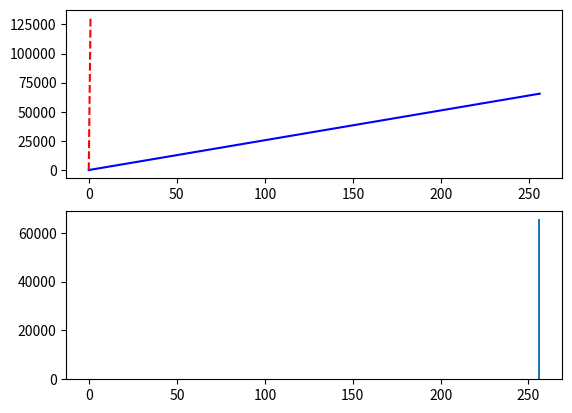

The script that saved this image:
import matplotlib.pyplot as plt

# figure 객체 생성
fig=plt.figure()

# 서브 슬롯 생성(2행 1열)
ax1=fig.add_subplot(2,1,1)
ax2=fig.add_subplot(2,1,2)

x=[0,256]
# x축
y=[v*v for v in x]

# y축2 v*v*2
z=[v*v*2 for v in x]

# 멀티 라인(1행 1열)
ax1.plot(x,y,'b',z,'r--')

# 멀티 라인(2행 2열)
ax2.bar(x,y)

# 출력
plt.show()
